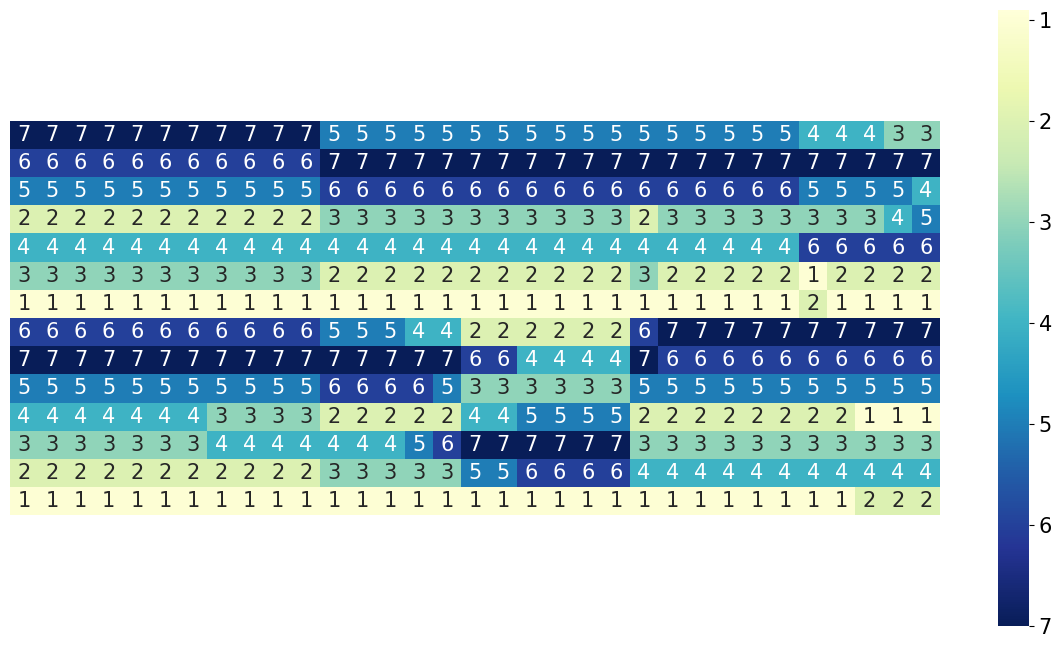

Python code for this plot: (Note: this script raises an exception after producing the figure.)
import matplotlib.pyplot as plt
import numpy as np
import seaborn as sns
from matplotlib import rcParams
from scipy.stats import rankdata

"""
zorder: 设置图层位置
颜色用排名，上面的数字用实际值
"""

bar_width = 0.9
group_width = 10

beta1_tag = ['1.0', '1.2', '1.4', '1.6', '1.8', '2.0', '2.2', '2.4', '2.6', '2.8', '3.0']
x_tag = ['KS', 'DC', 'HI', 'ND', 'RCNN', 'MRCNN', 'HIMnet']
# color_list=['#43b263','#94d695','#26bccf','#a0d9e4','#b1c3e7','#c7afd6','#fdc07c','#fe9a99','#f04b3c','#bc1f24','#bc1f24']
color_list = ['#5ea862', '#bcde80', '#26bccf', '#a0d9e4', '#c7afd6', '#fdc07c', '#f04b3c']
# hatch_list=['----','O.O.','//////','OOO', '\\\\\\\\\\\\', 'ooo', '++++', '....','xxxx',  '***','||||']
# hatch_list=['xxxx','....','xxxx','....', 'xxxx', '....', 'xxxx', '....','xxxx',  '....','xxxx']
hatch_list = ['', '', '', '', '', '', '', '', '', '', '']
graph_list = []
index = np.array(range(len(x_tag)), dtype=float)
for i in range(len(x_tag)):
    index[i] = (bar_width + 0.05) * i
# %% Grid
graph_list.append('Grid')
HIMnet = [0.594913147, 0.536006348, 0.521074039, 0.400235268, 0.486687821, 0.449513914, 0.322743644, 0.377273792,
          0.367456887, 0.349007975, 0.221251023]
DC = [0.306891006, 0.281566167, 0.264447645, 0.249995338, 0.238680046, 0.228988183, 0.218077683, 0.207687728,
      0.196178146, 0.18425336, 0.179983169]
KS = [0.282588493, 0.255404948, 0.235432529, 0.218173193, 0.203962394, 0.190891668, 0.177967753, 0.166896169,
      0.155852969, 0.144863096, 0.140963485]
ND = [0.472624644, 0.428571637, 0.396682498, 0.372063691, 0.352336478, 0.335747899, 0.320641388, 0.30629676,
      0.292130548, 0.277890391, 0.272880679]
HI = [0.338134081, 0.309942138, 0.29044361, 0.274134518, 0.260963052, 0.249509429, 0.237400715, 0.225635886,
      0.213181733, 0.20047528, 0.19592277]
RCNN = [0.34438635, 0.320853603, 0.305377708, 0.29300122, 0.282806755, 0.273909541, 0.264864183, 0.256357816,
        0.247637425, 0.239260521, 0.236371532]
MRCNN = [0.397782743, 0.367453686, 0.345248999, 0.327778884, 0.3121496, 0.298767726, 0.285674276, 0.27242334,
         0.260038659, 0.247756892, 0.243536565]
data1 = np.array([KS, DC, HI, ND, RCNN, MRCNN, HIMnet])



grid_rank = np.array([[7, 6, 5, 2, 4, 3, 1,],
[7, 6, 5, 2, 4, 3, 1,],
[7, 6, 5, 2, 4, 3, 1,],
[7, 6, 5, 2, 4, 3, 1,],
[7, 6, 5, 2, 4, 3, 1,],
[7, 6, 5, 2, 4, 3, 1,],
[7, 6, 5, 2, 4, 3, 1,],
[7, 6, 5, 2, 4, 3, 1,],
[7, 6, 5, 2, 4, 3, 1,],
[7, 6, 5, 2, 4, 3, 1,],
[7, 6, 5, 2, 4, 3, 1,],]
)
grid_rank = grid_rank.transpose()

# %% Hep
graph_list.append('Hep')
HIMnet = [0.859663222, 0.852745726, 0.837278473, 0.855118071, 0.867026185, 0.853522727, 0.852353754, 0.840629253,
          0.8592604, 0.867787393, 0.850000526]
DC = [0.531986023, 0.542440621, 0.553208035, 0.56323445, 0.571489257, 0.579136813, 0.585157665, 0.59048402, 0.594273074,
      0.597935382, 0.6001576]
KS = [0.559770995, 0.570533522, 0.581711872, 0.591996079, 0.600281607, 0.60817415, 0.614124494, 0.619693303,
      0.623433538, 0.626860215, 0.629106814]
ND = [0.752324649, 0.761444558, 0.769895541, 0.778033117, 0.783680525, 0.788658932, 0.79266813, 0.795508424,
      0.797173892, 0.798856614, 0.799780849]
HI = [0.564044108, 0.575303099, 0.587089712, 0.597702814, 0.606331136, 0.614422613, 0.620454284, 0.626246538,
      0.630023959, 0.633748105, 0.63596822]
RCNN = [0.792743874, 0.79716429, 0.799749779, 0.80075813, 0.800343672, 0.798637516, 0.797436069, 0.795030673,
        0.79268439, 0.790922771, 0.788789071]
MRCNN = [0.824560746, 0.828984034, 0.831867269, 0.832497058, 0.831905462, 0.830296367, 0.829387005, 0.826410237,
         0.823932025, 0.821651297, 0.819537945]
data2 = np.array([KS, DC, HI, ND, RCNN, MRCNN, HIMnet])



hep_rank = np.array([[6, 7, 5, 4, 3, 2, 1,],
[6, 7, 5, 4, 3, 2, 1,],
[6, 7, 5, 4, 3, 2, 1,],
[6, 7, 5, 4, 3, 2, 1,],
[6, 7, 5, 4, 3, 2, 1,],
[6, 7, 5, 4, 3, 2, 1,],
[6, 7, 5, 4, 3, 2, 1,],
[6, 7, 5, 3, 4, 2, 1,],
[6, 7, 5, 3, 4, 2, 1,],
[6, 7, 5, 3, 4, 2, 1,],
[6, 7, 5, 3, 4, 2, 1,],
]
).transpose()



# %% Vidal
graph_list.append('Vidal')
HIMnet = [0.898493174, 0.895410805, 0.872618451, 0.859944759, 0.892067779, 0.874060894, 0.877558973, 0.857168773,
          0.842699813, 0.860100905, 0.862186986]
DC = [0.560881805, 0.577869062, 0.594517663, 0.610793643, 0.62427601, 0.634438028, 0.645766972, 0.653959767,
      0.661123404, 0.667314478, 0.670351762]
KS = [0.63415655, 0.652404354, 0.670064152, 0.686494014, 0.700172231, 0.711331955, 0.722844869, 0.730722023, 0.73873893,
      0.744963476, 0.74926908]
ND = [0.82596993, 0.820706191, 0.816915206, 0.810936442, 0.804988919, 0.801026815, 0.795818654, 0.791639756,
      0.789635963, 0.784984921, 0.783950156]
HI = [0.621645641, 0.640312396, 0.65797566, 0.675071036, 0.689133968, 0.700449943, 0.711692912, 0.720401634,
      0.728078262, 0.73436098, 0.738379357]
RCNN = [0.805859905, 0.801017262, 0.793959962, 0.783801357, 0.775514569, 0.766964632, 0.759057462, 0.752529088,
        0.745289205, 0.740102409, 0.73621078]
MRCNN = [0.842738432, 0.84386809, 0.842473969, 0.834195501, 0.82701823, 0.818577756, 0.810599654, 0.803354954,
         0.797031057, 0.791191862, 0.7883791]
data3 = np.array([KS, DC, HI, ND, RCNN, MRCNN, HIMnet])


vidal_rank = np.array([[5, 7, 6, 3, 4, 2, 1,],
[5, 7, 6, 3, 4, 2, 1,],
[5, 7, 6, 3, 4, 2, 1,],
[5, 7, 6, 3, 4, 2, 1,],
[5, 7, 6, 3, 4, 2, 1,],
[5, 7, 6, 3, 4, 2, 1,],
[5, 7, 6, 3, 4, 2, 1,],
[5, 7, 6, 3, 4, 2, 1,],
[5, 7, 6, 3, 4, 2, 1,],
[5, 7, 6, 3, 4, 2, 1,],
[5, 7, 6, 3, 4, 2, 1,],
]).transpose()


# %% Sex
graph_list.append('Sex')
HIMnet = [0.895440528, 0.901066306, 0.89132442, 0.884526659, 0.876779261, 0.881540805, 0.876966555, 0.851961973,
          0.890265258, 0.877596589, 0.868852097]
DC = [0.6512972, 0.680394478, 0.706499782, 0.727220168, 0.746301816, 0.761568379, 0.774769825, 0.785091179, 0.794036412,
      0.801577157, 0.808974192]
KS = [0.699984064, 0.72963509, 0.755815094, 0.77650274, 0.795803764, 0.81086896, 0.823937722, 0.834437092, 0.842874342,
      0.850900302, 0.857930193]
ND = [0.839287508, 0.834282025, 0.825503459, 0.81550328, 0.805613496, 0.795790135, 0.787456619, 0.779840304,
      0.773729933, 0.767336447, 0.761733268]
HI = [0.687726058, 0.717837836, 0.744676775, 0.765803929, 0.785628147, 0.800919031, 0.81434286, 0.824869874,
      0.833412067, 0.841568746, 0.848699515]
RCNN = [0.782035628, 0.785298537, 0.780864626, 0.773159502, 0.765456728, 0.755311129, 0.747567971, 0.740337068,
        0.734503055, 0.728150403, 0.724126006]
MRCNN = [0.83655786, 0.834092122, 0.824555878, 0.81215672, 0.80065297, 0.788736454, 0.778940049, 0.771240369,
         0.764188038, 0.756903003, 0.751851277]
data4 = np.array([KS, DC, HI, ND, RCNN, MRCNN, HIMnet])



sex_rank = np.array([[5, 7, 6, 2, 4, 3, 1,],
[5, 7, 6, 2, 4, 3, 1,],
[5, 7, 6, 2, 4, 3, 1,],
[4, 7, 6, 2, 5, 3, 1,],
[4, 7, 5, 2, 6, 3, 1,],
[2, 6, 3, 4, 7, 5, 1,],
[2, 6, 3, 4, 7, 5, 1,],
[2, 4, 3, 5, 7, 6, 1,],
[2, 4, 3, 5, 7, 6, 1,],
[2, 4, 3, 5, 7, 6, 1,],
[2, 4, 3, 5, 7, 6, 1,],
]).transpose()

# %% Figeys
graph_list.append('Figeys')
HIMnet = [0.864328157, 0.876067338, 0.870993842, 0.868253043, 0.876586708, 0.869312552, 0.822874973, 0.843138938,
          0.84085253, 0.84880059, 0.854275443]
DC = [0.598835661, 0.608535262, 0.624572384, 0.638586978, 0.652999321, 0.667026169, 0.679032473, 0.68963285,
      0.699780653, 0.7066466, 0.7160054]
KS = [0.65370349, 0.664460179, 0.679942832, 0.694279814, 0.708377225, 0.722374396, 0.734555187, 0.745191104,
      0.755123026, 0.762145958, 0.771508331]
ND = [0.827343413, 0.8154113, 0.806121702, 0.798228119, 0.788885661, 0.78466734, 0.777874795, 0.771256231, 0.764539946,
      0.760100192, 0.752137093]
HI = [0.644739318, 0.655543563, 0.671310979, 0.685760999, 0.700016497, 0.714461437, 0.726807111, 0.737316596,
      0.747701652, 0.754714189, 0.76399888]
RCNN = [0.71626392, 0.71772634, 0.72145822, 0.72253428, 0.72623183, 0.72659903, 0.72422659, 0.72483247, 0.72291106,
        0.72042606, 0.719538706]
MRCNN = [0.81900113, 0.82499129, 0.83211419, 0.83664992, 0.84212759, 0.84455272, 0.84239581, 0.84192563, 0.84021017,
         0.83824245, 0.82843512]
data5 = np.array([KS, DC, HI, ND, RCNN, MRCNN, HIMnet])


figeys_rank = np.array([[5, 7, 6, 2, 4, 3, 1,],
[5, 7, 6, 3, 4, 2, 1,],
[5, 7, 6, 3, 4, 2, 1,],
[5, 7, 6, 3, 4, 2, 1,],
[5, 7, 6, 3, 4, 2, 1,],
[5, 7, 6, 3, 4, 2, 1,],
[4, 7, 5, 3, 6, 1, 2,],
[4, 7, 5, 3, 6, 2, 1,],
[4, 7, 5, 3, 6, 2, 1,],
[3, 7, 5, 4, 6, 2, 1,],
[3, 7, 4, 5, 6, 2, 1,]
]).transpose()

graph_list.append('GrQ')
HIMnet = [0.761525585, 0.758653903, 0.749895216, 0.748389003, 0.745095455, 0.741726271, 0.742323129, 0.73913136,
          0.74045305, 0.742534258, 0.736574205]
DC = [0.523856992, 0.515004603, 0.512387645, 0.512690137, 0.515010533, 0.517274726, 0.52199096, 0.525413148,
      0.529430408, 0.532774197, 0.536390837]
KS = [0.524560959, 0.514806113, 0.511822452, 0.511563383, 0.513880564, 0.516088459, 0.520243258, 0.52384596,
      0.527681728, 0.530408223, 0.533654404]
ND = [0.752199112, 0.741487575, 0.738240083, 0.736900077, 0.738394161, 0.739763951, 0.742369022, 0.744553286,
      0.746492119, 0.748653119, 0.750073178]
HI = [0.538262354, 0.529148609, 0.526539396, 0.526585241, 0.529325805, 0.531799598, 0.536404645, 0.540088296,
      0.544115273, 0.547413548, 0.550826398]
RCNN = [0.701906139, 0.694981582, 0.692776129, 0.691145708, 0.690252428, 0.68987825, 0.689127709, 0.689061583,
        0.687815535, 0.687406401, 0.685873712]
MRCNN = [0.686099908, 0.675915091, 0.67050356, 0.666987828, 0.664040573, 0.662343006, 0.661059672, 0.660403949,
         0.658941464, 0.658091297, 0.65652103]
data6 = np.array([KS, DC, HI, ND, RCNN, MRCNN, HIMnet])

# for i in range(11):
#     asc = rankdata(data6[:, i])
#     desc = (len(asc) - asc + 1).astype(float)
#     print(desc)

grq_rank = np.array([[6, 7, 5, 2, 3, 4, 1,],
[7, 6, 5, 2, 3, 4, 1,],
[7, 6, 5, 2, 3, 4, 1,],
[7, 6, 5, 2, 3, 4, 1,],
[7, 6, 5, 2, 3, 4, 1,],
[7, 6, 5, 2, 3, 4, 1,],
[7, 6, 5, 2, 3, 4, 1,],
[7, 6, 5, 2, 3, 4, 1,],
[7, 6, 5, 1, 3, 4, 2,],
[7, 6, 5, 1, 3, 4, 2,],
[7, 6, 5, 1, 3, 4, 2,],]
).transpose()




# graph_list.append('Zealand')
# HIMnet = [0.857360777, 0.86315199, 0.876005608, 0.848841653, 0.869332604, 0.856701782, 0.849920738, 0.810801671,
#           0.858263641, 0.86081728, 0.85793633, 0.863995218]
# RCNN = [0.8347780733780094, 0.8263857539193815, 0.8184317214598463, 0.8061929952971805, 0.7957477395348022, 0.7890840240005961, 0.7781426273552448, 0.7738544273561213, 0.7685669329990664, 0.7602850618642099, 0.7569663527070797]
# MRCNN = [0.8523726666695886, 0.8681597643769093, 0.8836312954448832, 0.8915958467923967, 0.8994254057441894, 0.9039572933148085, 0.9029071576649822, 0.9054351970757492, 0.9067991462169258, 0.9016238533316386, 0.8992728818685051]
#
# DC = [0.663197414, 0.679851927, 0.695172573, 0.70813297, 0.722028064, 0.730749926, 0.741005069, 0.747441874,
#       0.753450368, 0.760840219, 0.765947464]
# KS = [0.66855813, 0.686097655, 0.701230486, 0.714498736, 0.728298277, 0.736976161, 0.74753824, 0.754459183, 0.760266531,
#       0.768109737, 0.772932731]
# ND = [0.841953955, 0.823983633, 0.809880592, 0.795202412, 0.780177036, 0.772937328, 0.76221101, 0.755130622,
#       0.749555915, 0.740562788, 0.737286366]
# HI = [0.66827771, 0.68566419, 0.70086415, 0.714323183, 0.728064921, 0.736785429, 0.747342493, 0.754369587, 0.760097943,
#       0.768128558, 0.772927424]

# zero_null = np.zeros((7, 11))
#
# data1 = np.c_[data1, data3]
# data1 = np.c_[data1, data5]
# data2 = np.c_[data2, data4]
# data2 = np.c_[data2, data6]
# data = np.r_[data1, data2]
grid_rank = np.c_[grid_rank, vidal_rank]
grid_rank = np.c_[grid_rank, figeys_rank]
hep_rank = np.c_[hep_rank, sex_rank]
hep_rank = np.c_[hep_rank, grq_rank]
data = np.r_[grid_rank, hep_rank]




#%%

fontsize = 15
config = {
            "font.family": 'Arial',
            "font.size": fontsize,# 相当于小四大小
            "mathtext.fontset": 'stix',#matplotlib渲染数学字体时使用的字体，和Times New Roman差别不大
            "font.serif": ['SimSun'],#宋体
            'axes.unicode_minus': False # 处理负号，即-号
         }
rcParams.update(config)
f, ax = plt.subplots(figsize=(15, 8))

ax = sns.heatmap(data = data,
                 annot=True,
                 vmax=1,
                 vmin=7,
                 xticklabels=False,
                 yticklabels=False,
                 square=True,
                 cmap="YlGnBu")

cbar = ax.collections[0].colorbar
#cbar.ax.tick_params(labelsize=10)#调整colorbar的labelsize
cbar.ax.invert_yaxis()#颠倒colorbar

# ax.set_ylabel('05BDCEP', fontsize=18)
# ax.set_xlabel('05BDCEP', fontsize=18)  # 横变成y轴，跟矩阵原始的布局情况是一样的
# ax.set_yticklabels(['一', '二', '三'], fontsize=18, rotation=360, horizontalalignment='right')
# ax.set_xticklabels(['a', 'b', 'c'], fontsize=18, horizontalalignment='right')
#plt.show(block=True)

plt.savefig('../fig/0-corr.svg',
            format='svg',
            dpi=600,
            transparent=True,#设置图片背景透明
            bbox_inches='tight')

